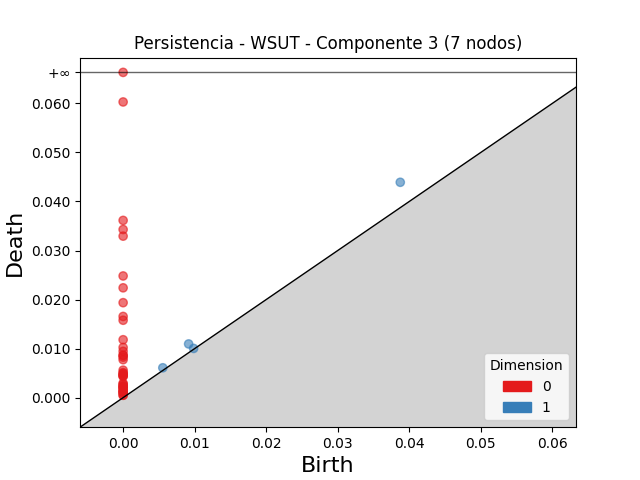

The data file committed next to this chart (first rows):
dimension, birth, death
1, 0.03874, 0.04391
1, 0.009158, 0.01095
1, 0.005548, 0.006087
1, 0.009854, 0.01003
0, 0.0, inf
0, 0.0, 0.0603
0, 0.0, 0.03614
0, 0.0, 0.03429
0, 0.0, 0.03293
0, 0.0, 0.02481
0, 0.0, 0.02239
0, 0.0, 0.01936
0, 0.0, 0.01656
0, 0.0, 0.01578
0, 0.0, 0.01181
0, 0.0, 0.01024
0, 0.0, 0.009441
0, 0.0, 0.008644
0, 0.0, 0.008615
0, 0.0, 0.008252
0, 0.0, 0.007739
0, 0.0, 0.005603
0, 0.0, 0.005099
0, 0.0, 0.004933
0, 0.0, 0.004732
0, 0.0, 0.0045
0, 0.0, 0.004446
0, 0.0, 0.004314
0, 0.0, 0.002939
0, 0.0, 0.00276
0, 0.0, 0.002504
0, 0.0, 0.002209
0, 0.0, 0.002189
0, 0.0, 0.002096
0, 0.0, 0.001854
0, 0.0, 0.001494
0, 0.0, 0.001424
0, 0.0, 0.001126
0, 0.0, 0.00108
0, 0.0, 0.0009804
0, 0.0, 0.0005025
0, 0.0, 0.0004804
